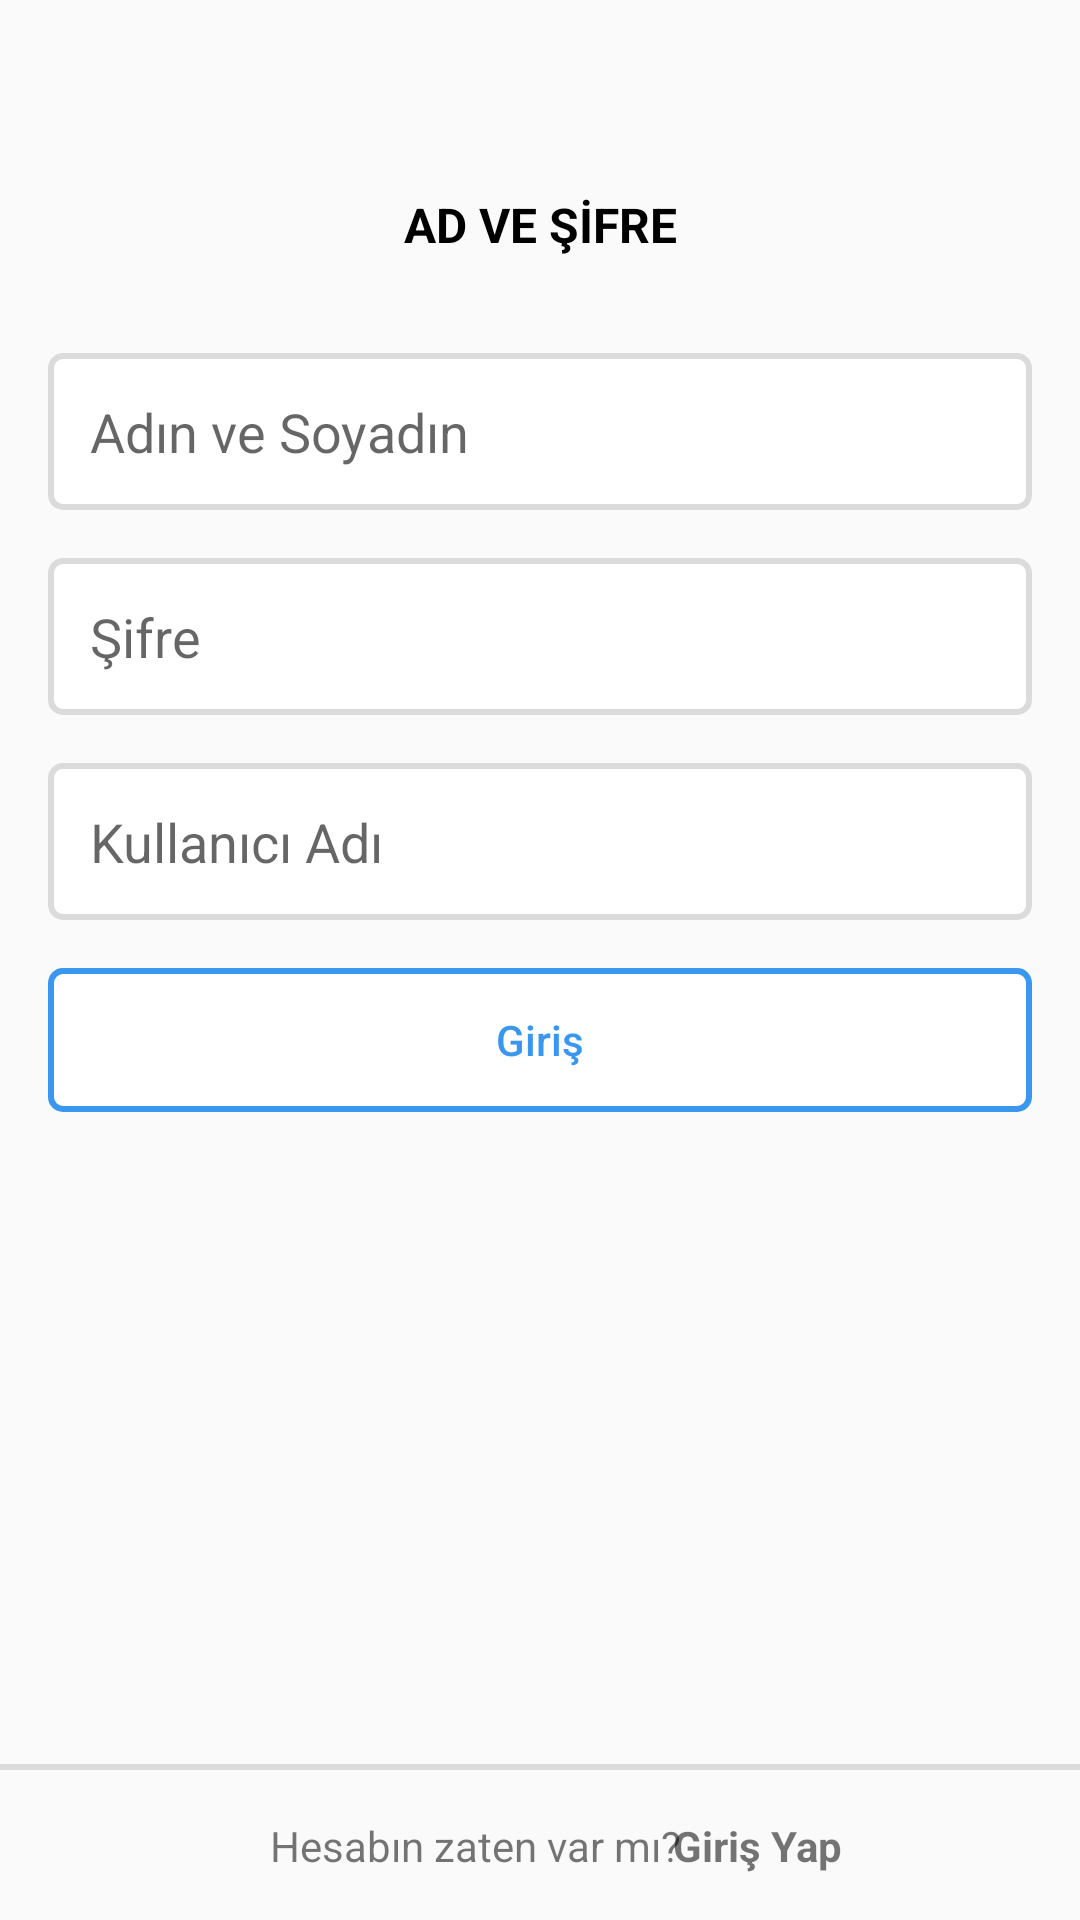

Write the Android layout XML for this screen, with the resource values it uses.
<!-- AndroidManifest.xml: application theme AppTheme -->
<!-- res/layout/fragment_kayit.xml -->
<?xml version="1.0" encoding="utf-8"?>
<androidx.constraintlayout.widget.ConstraintLayout xmlns:android="http://schemas.android.com/apk/res/android"
    xmlns:app="http://schemas.android.com/apk/res-auto"
    xmlns:tools="http://schemas.android.com/tools"
    android:layout_width="match_parent"
    android:layout_height="match_parent"
    tools:context=".Login.KayitFragment" >

    <TextView
        android:id="@+id/textView27"
        android:layout_width="wrap_content"
        android:layout_height="wrap_content"
        android:layout_marginTop="64dp"
        android:text="AD VE ŞİFRE"
        android:textColor="@color/black"
        android:textSize="16sp"
        android:textStyle="bold"
        app:layout_constraintEnd_toEndOf="parent"
        app:layout_constraintStart_toStartOf="parent"
        app:layout_constraintTop_toTopOf="parent" />

    <EditText
        android:id="@+id/edt_adSoyad"
        android:layout_width="0dp"
        android:layout_height="wrap_content"
        android:layout_marginStart="16dp"
        android:layout_marginLeft="16dp"
        android:layout_marginTop="32dp"
        android:layout_marginEnd="16dp"
        android:layout_marginRight="16dp"
        android:background="@drawable/regitser_edit_text"
        android:ems="10"
        android:hint="Adın ve Soyadın"
        android:inputType="textPersonName"
        android:padding="14dp"
        app:layout_constraintEnd_toEndOf="parent"
        app:layout_constraintStart_toStartOf="parent"
        app:layout_constraintTop_toBottomOf="@+id/textView27" />

    <EditText
        android:id="@+id/edt_password"
        android:layout_width="0dp"
        android:layout_height="wrap_content"
        android:layout_marginStart="16dp"
        android:layout_marginLeft="16dp"
        android:layout_marginTop="16dp"
        android:layout_marginEnd="16dp"
        android:layout_marginRight="16dp"
        android:background="@drawable/regitser_edit_text"
        android:ems="10"
        android:hint="Şifre"
        android:inputType="textPersonName"
        android:padding="14dp"
        app:layout_constraintEnd_toEndOf="parent"
        app:layout_constraintStart_toStartOf="parent"
        app:layout_constraintTop_toBottomOf="@+id/edt_adSoyad" />

    <EditText
        android:id="@+id/edt_kullaniciAdi"
        android:layout_width="0dp"
        android:layout_height="wrap_content"
        android:layout_marginStart="16dp"
        android:layout_marginLeft="16dp"
        android:layout_marginTop="16dp"
        android:layout_marginEnd="16dp"
        android:layout_marginRight="16dp"
        android:background="@drawable/regitser_edit_text"
        android:ems="10"
        android:hint="Kullanıcı Adı"
        android:inputType="textPersonName"
        android:padding="14dp"
        app:layout_constraintEnd_toEndOf="parent"
        app:layout_constraintStart_toStartOf="parent"
        app:layout_constraintTop_toBottomOf="@+id/edt_password" />

    <Button
        android:id="@+id/btn_giris_kayit"
        android:layout_width="0dp"
        android:layout_height="wrap_content"
        android:layout_marginStart="16dp"
        android:layout_marginLeft="16dp"
        android:layout_marginTop="16dp"
        android:layout_marginEnd="16dp"
        android:layout_marginRight="16dp"
        android:text="Giriş"
        app:layout_constraintEnd_toEndOf="parent"
        app:layout_constraintStart_toStartOf="parent"
        app:layout_constraintTop_toBottomOf="@+id/edt_kullaniciAdi"
        android:background="@drawable/regitser_button_blue"
        android:textAllCaps="false"
        android:textColor="@color/blue"
        android:enabled="false"/>


    <View
        android:id="@+id/view"
        android:layout_width="0dp"
        android:layout_height="2dp"
        android:layout_marginBottom="50dp"
        android:background="@color/gray"
        app:layout_constraintBottom_toBottomOf="parent"
        app:layout_constraintEnd_toEndOf="parent"
        app:layout_constraintStart_toStartOf="parent" />

    <TextView
        android:id="@+id/textView26"
        android:layout_width="wrap_content"
        android:layout_height="wrap_content"
        android:layout_marginStart="90dp"
        android:layout_marginLeft="90dp"
        android:layout_marginTop="16dp"
        android:layout_marginBottom="16dp"
        android:text="Hesabın zaten var mı?"
        app:layout_constraintBottom_toBottomOf="parent"
        app:layout_constraintStart_toStartOf="parent"
        app:layout_constraintTop_toBottomOf="@+id/view" />

    <TextView
        android:id="@+id/txt_girisYap"
        android:layout_width="wrap_content"
        android:layout_height="wrap_content"
        android:layout_marginStart="8dp"
        android:layout_marginLeft="8dp"
        android:layout_marginEnd="90dp"
        android:layout_marginRight="90dp"
        android:text="Giriş Yap"
        android:textStyle="bold"
        app:layout_constraintEnd_toEndOf="parent"
        app:layout_constraintStart_toEndOf="@+id/textView26"
        app:layout_constraintTop_toTopOf="@+id/textView26" />
</androidx.constraintlayout.widget.ConstraintLayout>
<!-- resources referenced by this layout -->
<resources>
  <color name="black">#000000</color>
  <color name="blue">#3997f0</color>
  <color name="gray">#DBDBDB</color>
  <!-- drawable regitser_button_blue (drawable) -->
  <?xml version="1.0" encoding="utf-8"?>
  <selector xmlns:android="http://schemas.android.com/apk/res/android">
  
      <item>
  
          <shape android:shape="rectangle">
  
              <solid android:color="@color/white" />
              <stroke android:width="2dp" android:color="@color/blue" />
              <corners android:radius="4dp" />
  
          </shape>
  
  
      </item>
  
  
  </selector>
  <!-- drawable regitser_edit_text (drawable) -->
  <?xml version="1.0" encoding="utf-8"?>
  <selector xmlns:android="http://schemas.android.com/apk/res/android">
  
      <item>
  
          <shape android:shape="rectangle">
  
              <solid android:color="@color/white" />
              <stroke android:width="2dp" android:color="@color/gray" />
              <corners android:radius="4dp" />
  
          </shape>
  
  
      </item>
  
  
  </selector>
  <style name="AppTheme" parent="Theme.AppCompat.Light.NoActionBar">
          
          <item name="colorPrimary">@color/colorPrimary</item>
          <item name="colorPrimaryDark">@color/colorPrimaryDark</item>
          <item name="colorAccent">@color/colorAccent</item>
      </style>
  <color name="white">#FFFFFF</color>
  <color name="colorPrimary">#FAFAFA</color>
  <color name="colorPrimaryDark">#F0F0F0</color>
  <color name="colorAccent">#03DAC5</color>
</resources>
